Dataset: all (GitHub, wxtseng/dlserver). Classes: checks, denim, knit, linen, nylon, ripstop, suede, synthetic PU, twill.

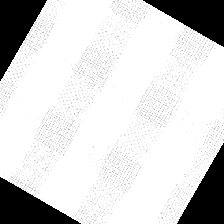
Label: checks

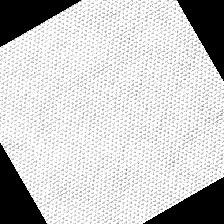
Label: nylon

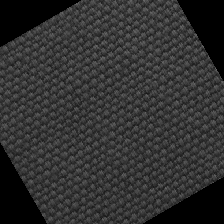
Label: linen

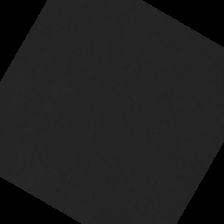
Label: synthetic PU

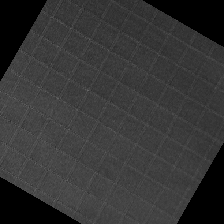
Label: ripstop

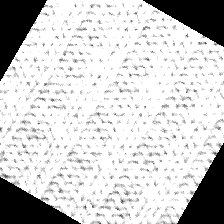
Label: knit
